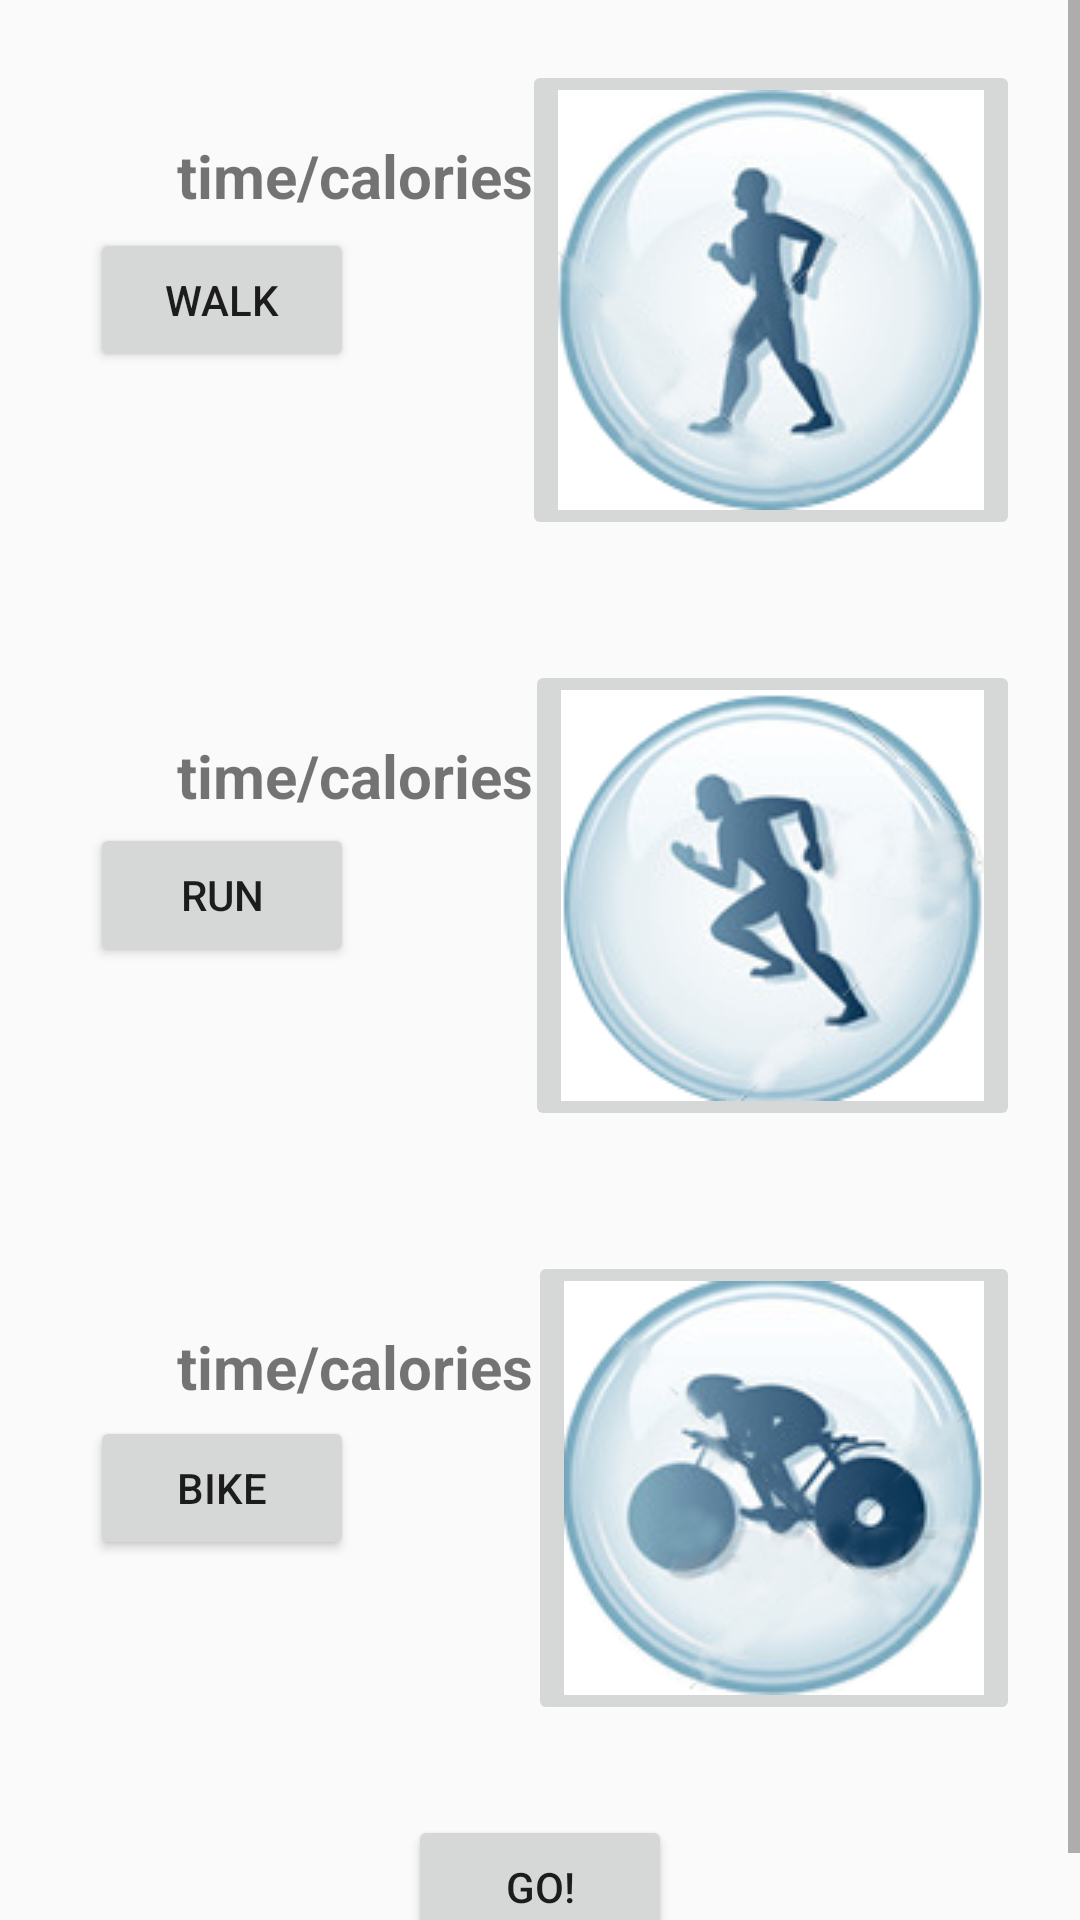

Reconstruct the res/layout file that produces this screen, plus the resources it refers to.
<!-- AndroidManifest.xml: application theme AppTheme -->
<!-- res/layout/activity_exercises.xml -->
<?xml version="1.0" encoding="utf-8"?>
<RelativeLayout xmlns:android="http://schemas.android.com/apk/res/android"
    xmlns:app="http://schemas.android.com/apk/res-auto"
    xmlns:tools="http://schemas.android.com/tools"
    android:layout_width="match_parent"
    android:layout_height="match_parent"
    android:orientation="vertical"
    tools:context="com.example.ania.fitapplication.TrainAlone">

    <ImageView
        android:id="@+id/photo"
        android:layout_width="match_parent"
        android:layout_height="match_parent"
        android:scaleType="centerCrop"
        android:src="@drawable/pobrane" />


    <ScrollView
        android:layout_width="fill_parent"
        android:layout_height="fill_parent">

        <LinearLayout
            android:layout_width="match_parent"
            android:layout_height="wrap_content"
            android:orientation="vertical">


            <RelativeLayout
                android:layout_width="match_parent"
                android:layout_height="wrap_content">

                <Button
                    android:id="@+id/button_walk"
                    android:layout_width="wrap_content"
                    android:layout_height="match_parent"
                    android:layout_centerVertical="true"
                    android:layout_marginLeft="30dp"
                    android:text="Walk" />


                <ImageButton
                    android:id="@+id/image_walk"
                    android:layout_width="wrap_content"
                    android:layout_height="wrap_content"
                    android:layout_alignParentEnd="true"
                    android:layout_alignParentRight="true"
                    android:layout_alignTop="@+id/button_walk"
                    android:layout_margin="20dp"
                    app:srcCompat="@drawable/chod" />

                <TextView
                    style="@style/TextViewStyleExercises"
                    android:id="@+id/editText_walk"
                    android:layout_alignTop="@+id/image_walk"
                    android:ems="10"
                    android:text="time/calories"  />


            </RelativeLayout>


            <RelativeLayout
                android:layout_width="match_parent"
                android:layout_height="wrap_content">

                <Button
                    android:id="@+id/button_run"
                    android:layout_width="wrap_content"
                    android:layout_height="wrap_content"
                    android:layout_centerVertical="true"
                    android:layout_marginLeft="30dp"
                    android:text="Run" />


                <ImageButton
                    android:id="@+id/image_run"
                    android:layout_width="wrap_content"
                    android:layout_height="wrap_content"
                    android:layout_alignParentEnd="true"
                    android:layout_alignParentRight="true"
                    android:layout_margin="20dp"
                    app:srcCompat="@drawable/bieg" />

                <TextView
                    style="@style/TextViewStyleExercises"
                    android:id="@+id/editText_run"
                    android:layout_alignTop="@+id/image_run"
                    android:ems="10"
                    android:text="time/calories" />


            </RelativeLayout>

            <RelativeLayout
                android:layout_width="match_parent"
                android:layout_weight="10"
                android:layout_height="wrap_content">

                <Button
                    android:id="@+id/button_bike"
                    android:layout_width="wrap_content"
                    android:layout_height="wrap_content"
                    android:layout_centerVertical="true"
                    android:layout_marginLeft="30dp"
                    android:text="Bike" />

                <ImageButton
                    android:id="@+id/image_bike"
                    android:layout_width="wrap_content"
                    android:layout_height="wrap_content"
                    android:layout_alignParentEnd="true"
                    android:layout_alignParentRight="true"
                    android:layout_alignParentTop="true"
                    android:layout_margin="20dp"
                    app:srcCompat="@drawable/rower" />

                <TextView
                    style="@style/TextViewStyleExercises"
                    android:id="@+id/editText_bike"
                    android:layout_alignTop="@+id/image_bike"
                    android:ems="10"
                    android:text="time/calories"
                />


            </RelativeLayout>

            <RelativeLayout
                android:layout_width="match_parent"
                android:layout_height="wrap_content">


                <Button
                    android:id="@+id/button_go"
                    android:layout_width="wrap_content"
                    android:layout_height="wrap_content"
                    android:layout_alignParentBottom="true"
                    android:layout_centerInParent="true"
                    android:layout_marginBottom="20dp"
                    android:onClick="Go"
                    android:text="GO!" />

            </RelativeLayout>

        </LinearLayout>

    </ScrollView>
</RelativeLayout>
<!-- resources referenced by this layout -->
<resources>
  <!-- drawable bieg: png bitmap (drawable, 27142 bytes) -->
  <!-- drawable chod: png bitmap (drawable, 27259 bytes) -->
  <!-- drawable rower: png bitmap (drawable, 29987 bytes) -->
  <style name="TextViewStyleExercises">
          <item name="android:layout_width">wrap_content</item>
          <item name="android:layout_height">wrap_content</item>
          <item name="android:gravity">center</item>
          <item name="android:textStyle">bold</item>
          <item name="android:textSize">20sp</item>
          <item name="android:layout_alignParentLeft">true</item>
          <item name="android:ems">10</item>
          <item name="android:layout_marginTop">25dp</item>
  
      </style>
  <style name="AppTheme" parent="Theme.AppCompat.Light">
          
          <item name="colorPrimary">#607D8B</item>
          <item name="colorPrimaryDark">#607D8B</item>
          <item name="colorAccent">#01579B</item>
      </style>
</resources>
